Photos from the image-classification dataset "abo" in the GitHub repository trungquoc113/Interior-design-using-AI. Its 6 classes are: bed, chair, lamp, sofa, storage, table.

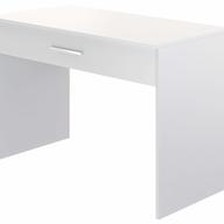
Label: table

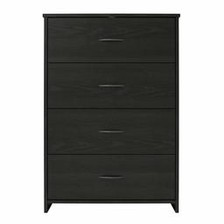
Label: storage

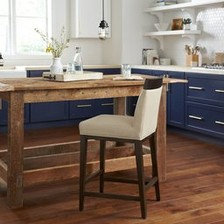
Label: lamp

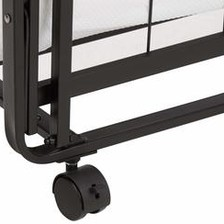
Label: bed

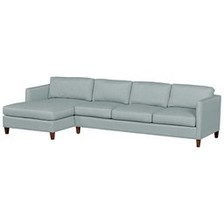
Label: sofa

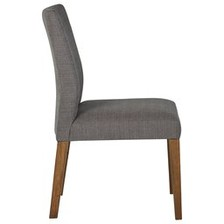
Label: chair
